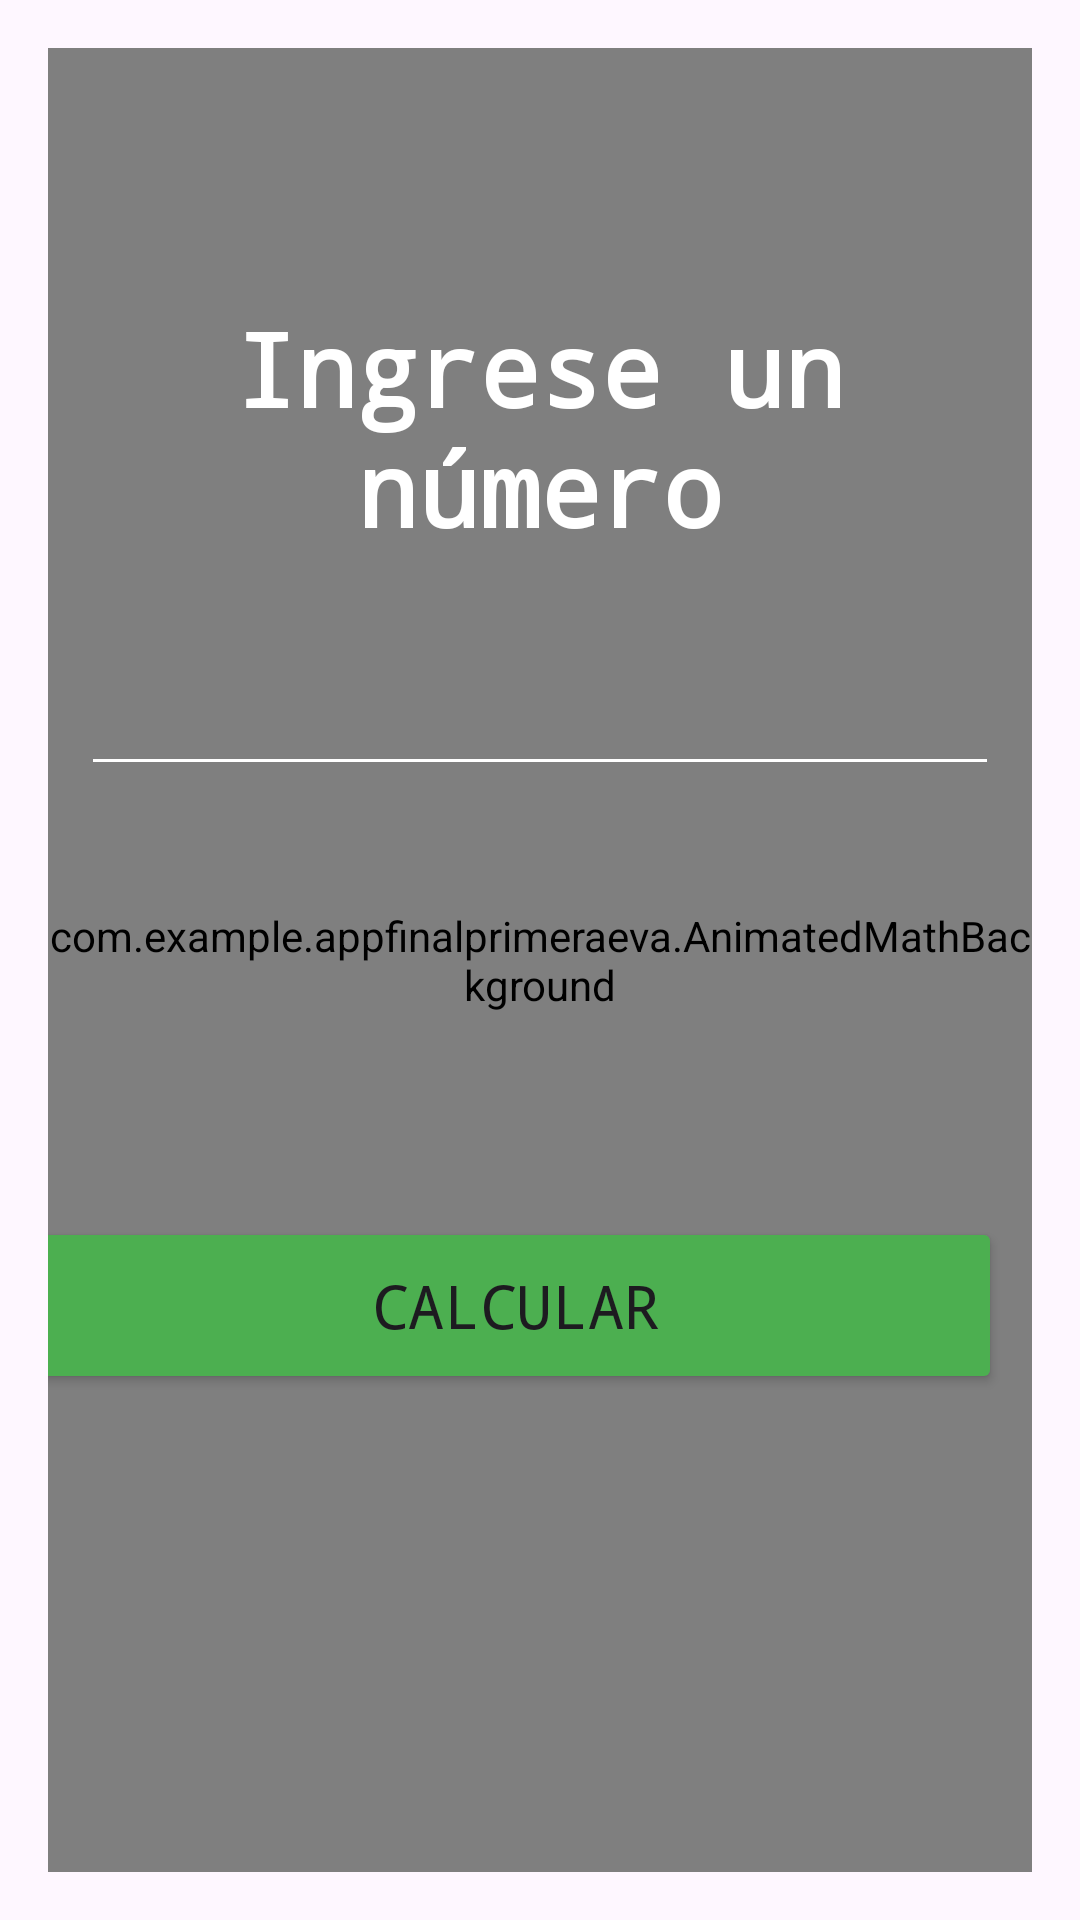

Write the Android layout XML for this screen, with the resource values it uses.
<!-- AndroidManifest.xml: application theme Theme.AppFinalPrimeraEva -->
<!-- res/layout/activity_multiplos_second.xml -->
<?xml version="1.0" encoding="utf-8"?>
<androidx.constraintlayout.widget.ConstraintLayout xmlns:android="http://schemas.android.com/apk/res/android"
    xmlns:app="http://schemas.android.com/apk/res-auto"
    xmlns:tools="http://schemas.android.com/tools"
    android:id="@+id/main"
    android:layout_width="match_parent"
    android:layout_height="match_parent"
    android:padding="16dp"
    tools:context=".MultiplosSecond">

    <com.example.appfinalprimeraeva.AnimatedMathBackground
        android:id="@+id/animatedBackground"
        android:layout_width="0dp"
        android:layout_height="0dp"
        app:layout_constraintBottom_toBottomOf="parent"
        app:layout_constraintEnd_toEndOf="parent"
        app:layout_constraintStart_toStartOf="parent"
        app:layout_constraintTop_toTopOf="parent" />

    <View
        android:id="@+id/box1"
        android:layout_width="340dp"
        android:layout_height="220dp"
        android:background="@drawable/rounded_box"
        app:layout_constraintBottom_toBottomOf="@+id/inputNumber"
        app:layout_constraintEnd_toEndOf="@+id/label"
        app:layout_constraintStart_toStartOf="@+id/label"
        app:layout_constraintTop_toTopOf="@+id/label" />

    <TextView
        android:id="@+id/label"
        android:layout_width="300dp"
        android:layout_height="101dp"
        android:layout_marginTop="84dp"
        android:text="Ingrese un número"
        android:textAlignment="center"
        android:textColor="@color/blanco"
        android:textSize="34sp"
        android:textStyle="bold"
        android:typeface="monospace"
        app:layout_constraintEnd_toEndOf="parent"
        app:layout_constraintStart_toStartOf="parent"
        app:layout_constraintTop_toTopOf="parent" />

    <EditText
        android:id="@+id/inputNumber"
        android:layout_width="306dp"
        android:layout_height="61dp"
        android:textColor="@color/blanco"
        android:layout_marginStart="16dp"
        android:layout_marginEnd="16dp"
        android:backgroundTint="@color/blanco"
        android:inputType="text"
        android:padding="12dp"
        android:textSize="24sp"
        android:typeface="monospace"
        app:layout_constraintEnd_toEndOf="parent"
        app:layout_constraintStart_toStartOf="parent"
        app:layout_constraintTop_toBottomOf="@+id/label" />

    <Button
        android:id="@+id/calculateButton"
        android:layout_width="0dp"
        android:layout_height="wrap_content"
        android:layout_marginTop="32dp"
        android:layout_marginEnd="16dp"
        android:layout_marginBottom="48dp"
        android:backgroundTint="@color/verde"
        android:padding="16dp"
        android:text="CALCULAR"
        android:textSize="20sp"
        android:typeface="monospace"
        app:layout_constraintBottom_toBottomOf="parent"
        app:layout_constraintEnd_toEndOf="@+id/box1"
        app:layout_constraintStart_toStartOf="@+id/box1"
        app:layout_constraintTop_toBottomOf="@id/inputNumber" />

</androidx.constraintlayout.widget.ConstraintLayout>
<!-- resources referenced by this layout -->
<resources>
  <color name="blanco">#FFFFFF</color>
  <color name="verde">#4CAF50</color>
  <style name="Theme.AppFinalPrimeraEva" parent="Base.Theme.AppFinalPrimeraEva" />
  <style name="Base.Theme.AppFinalPrimeraEva" parent="Theme.Material3.DayNight.NoActionBar">
          
          
      </style>
</resources>
